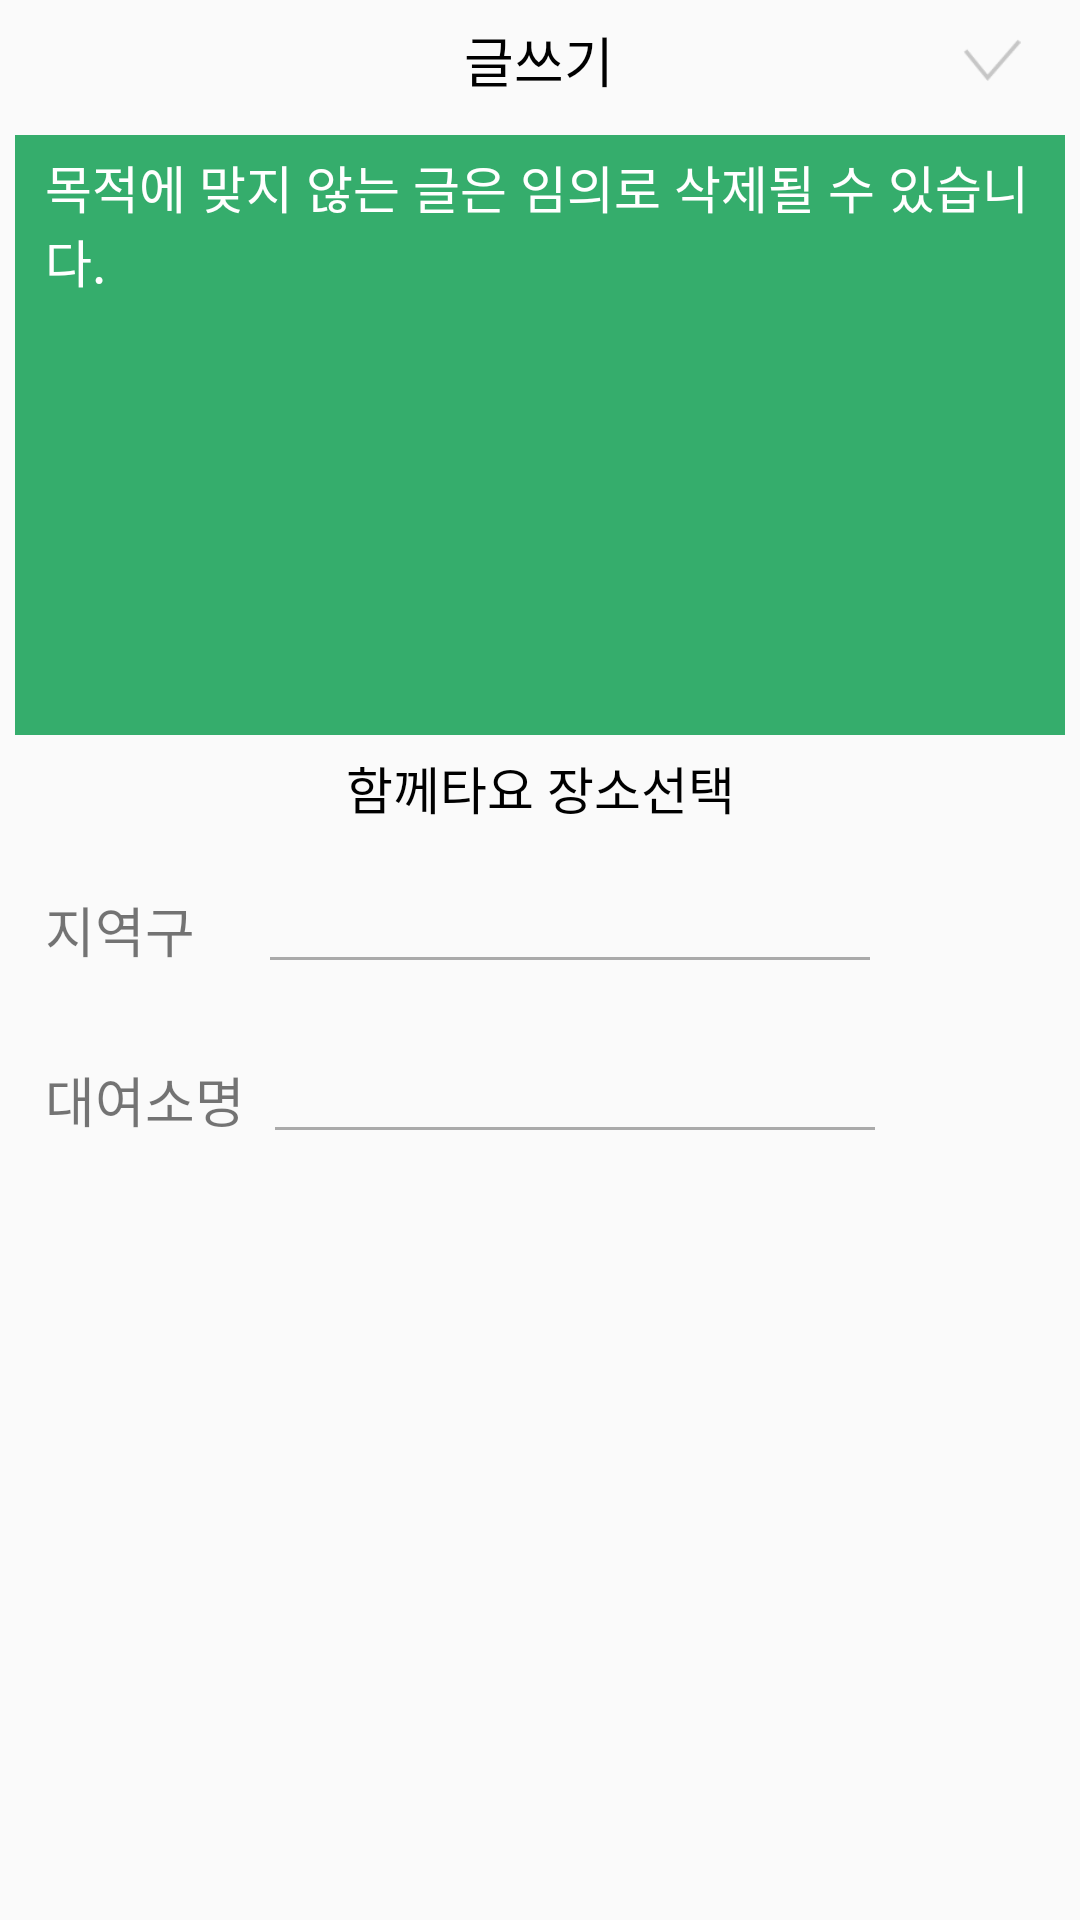

Reconstruct the res/layout file that produces this screen, plus the resources it refers to.
<!-- AndroidManifest.xml: application theme Theme.AppCompat.Light -->
<!-- res/layout/fragment_write.xml -->
<?xml version="1.0" encoding="utf-8"?>
<LinearLayout xmlns:android="http://schemas.android.com/apk/res/android"
    xmlns:app="http://schemas.android.com/apk/res-auto"
    xmlns:tools="http://schemas.android.com/tools"
    android:id="@+id/writeFrag"
    android:layout_width="match_parent"
    android:layout_height="match_parent"
    android:orientation="vertical"
    android:weightSum="1">

    <LinearLayout
        android:layout_width="match_parent"
        android:layout_height="30dp"
        android:layout_marginTop="5dp"
        android:gravity="center_vertical"
        android:orientation="horizontal">

        <ImageButton
            android:id="@+id/x_Button"
            android:layout_width="30dp"
            android:layout_height="30dp"

            android:layout_weight="1"
            android:background="@android:color/transparent"
            android:contentDescription="@android:string/cancel"

            android:onClick="onClickfinish"
            android:padding="8dp"
            android:scaleType="fitCenter"
            app:srcCompat="@drawable/x_mark" />

        <TextView
            android:id="@+id/writing_title"
            android:layout_width="100dp"
            android:layout_height="30dp"

            android:layout_weight="5"
            android:background="@android:color/transparent"
            android:gravity="center_vertical"
            android:text="@string/write_title"
            android:textAlignment="center"
            android:textColor="@android:color/background_dark"
            android:textColorLink="@color/colorAccent"
            android:textSize="18sp" />

        <ImageButton
            android:id="@+id/v_Button"
            android:layout_width="30dp"
            android:layout_height="30dp"

            android:layout_weight="1"
            android:background="@android:color/transparent"

            android:contentDescription="@android:string/ok"
            android:padding="8dp"
            android:scaleType="fitCenter"
            app:srcCompat="@drawable/v_mark"
            tools:ignore="NestedWeights" />

    </LinearLayout>


    <LinearLayout
        android:layout_width="match_parent"
        android:layout_height="200dp"
        android:layout_marginTop="10dp"
        android:orientation="horizontal">

        <EditText
            android:id="@+id/writing_sec"
            android:layout_width="0dp"
            android:layout_height="match_parent"
            android:layout_marginEnd="5dp"
            android:layout_marginStart="5dp"
            android:layout_weight="1"
            android:background="#35AD6C"
            android:inputType="textNoSuggestions|textMultiLine"
            android:ems="10"
            android:gravity="start"
            android:hint="@string/warning"
            android:paddingLeft="10dp"
            android:paddingTop="5dp"
            android:privateImeOptions="defaultInputmode=korean"
            android:textColorHint="#FFFFFFFF"
            android:textSize="17sp"
            tools:ignore="NestedWeights,RtlHardcoded,RtlSymmetry" />
    </LinearLayout>

    <LinearLayout
        android:layout_width="match_parent"
        android:layout_height="150dp"
        android:layout_marginBottom="15dp"
        android:orientation="vertical">

        <TextView
            android:id="@+id/textView"
            android:layout_width="match_parent"
            android:layout_height="wrap_content"
            android:layout_marginTop="5dp"
            android:layout_weight="1"
            android:gravity="center_horizontal"
            android:text="@string/requestSelect"
            android:textColor="@android:color/black"
            android:textSize="17sp" />

        <LinearLayout
            android:layout_width="match_parent"
            android:layout_height="50dp"
            android:layout_weight="1"
            android:gravity="center_vertical"
            android:orientation="horizontal">

            <TextView
                android:id="@+id/guTitle"
                android:layout_width="wrap_content"
                android:layout_height="wrap_content"
                android:layout_marginLeft="15dp"
                android:gravity="center_horizontal"
                android:text="@string/guTitle"
                android:textSize="18sp"
                tools:ignore="MissingConstraints,NestedWeights,RtlHardcoded" />

            
                
                
                
                
                
                
                
                

            <TextView
                android:id="@+id/guView"
                android:layout_width="200dp"
                android:layout_height="wrap_content"

                android:layout_marginLeft="25dp"
                android:background="@drawable/border"
                android:gravity="start"
                android:textSize="15sp"
                tools:ignore="RtlHardcoded" />

            <ImageButton
                android:id="@+id/search_btn"
                android:layout_width="wrap_content"
                android:layout_height="wrap_content"

                android:layout_marginLeft="20dp"
                android:background="#00000000"
                android:contentDescription=""
                android:scaleType="fitCenter"
                app:srcCompat="@drawable/deyuso_search"
                tools:ignore="ContentDescription,RtlHardcoded" />

        </LinearLayout>

        <LinearLayout
            android:layout_width="match_parent"
            android:layout_height="50dp"
            android:layout_weight="1"
            android:gravity="center_vertical"
            android:orientation="horizontal">

            <TextView
                android:id="@+id/spotTitle"
                android:layout_width="wrap_content"
                android:layout_height="wrap_content"
                android:layout_marginLeft="15dp"
                android:gravity="center_horizontal"
                android:text="@string/spotTitle"
                android:textSize="18sp"
                app:layout_constraintTop_toBottomOf="@+id/writing_sec"
                tools:ignore="MissingConstraints,NestedWeights,RtlHardcoded" />

            
                
                
                
                
                
                
                
                

            <TextView
                android:id="@+id/SpotView"
                android:layout_width="200dp"
                android:layout_height="wrap_content"
                android:layout_marginLeft="10dp"
                android:background="@drawable/border"
                android:gravity="start"
                android:textSize="15sp"
                app:layout_constraintRight_toRightOf="parent"
                app:layout_constraintTop_toBottomOf="@+id/writing_sec"
                tools:ignore="RtlHardcoded" />

        </LinearLayout>

    </LinearLayout>

</LinearLayout>
<!-- resources referenced by this layout -->
<resources>
  <color name="colorAccent">#FF4081</color>
  <!-- drawable border (drawable) -->
  <?xml version="1.0" encoding="utf-8"?>
  <layer-list xmlns:android="http://schemas.android.com/apk/res/android">
      <item>
          <shape android:shape="rectangle">
              <solid android:color="@android:color/darker_gray" />
          </shape>
      </item>
  
      <item  android:bottom="1dp">
          <shape android:shape="rectangle">
              <solid android:color="#FAFAFA" />
          </shape>
      </item>
  
  </layer-list>
  <!-- drawable v_mark: png bitmap (drawable, 645 bytes) -->
  <string name="guTitle">지역구</string>
  <string name="requestSelect">함께타요 장소선택</string>
  <string name="spotTitle">대여소명</string>
  <string name="warning">목적에 맞지 않는 글은 임의로 삭제될 수 있습니다.</string>
  <string name="write_title">글쓰기</string>
</resources>
